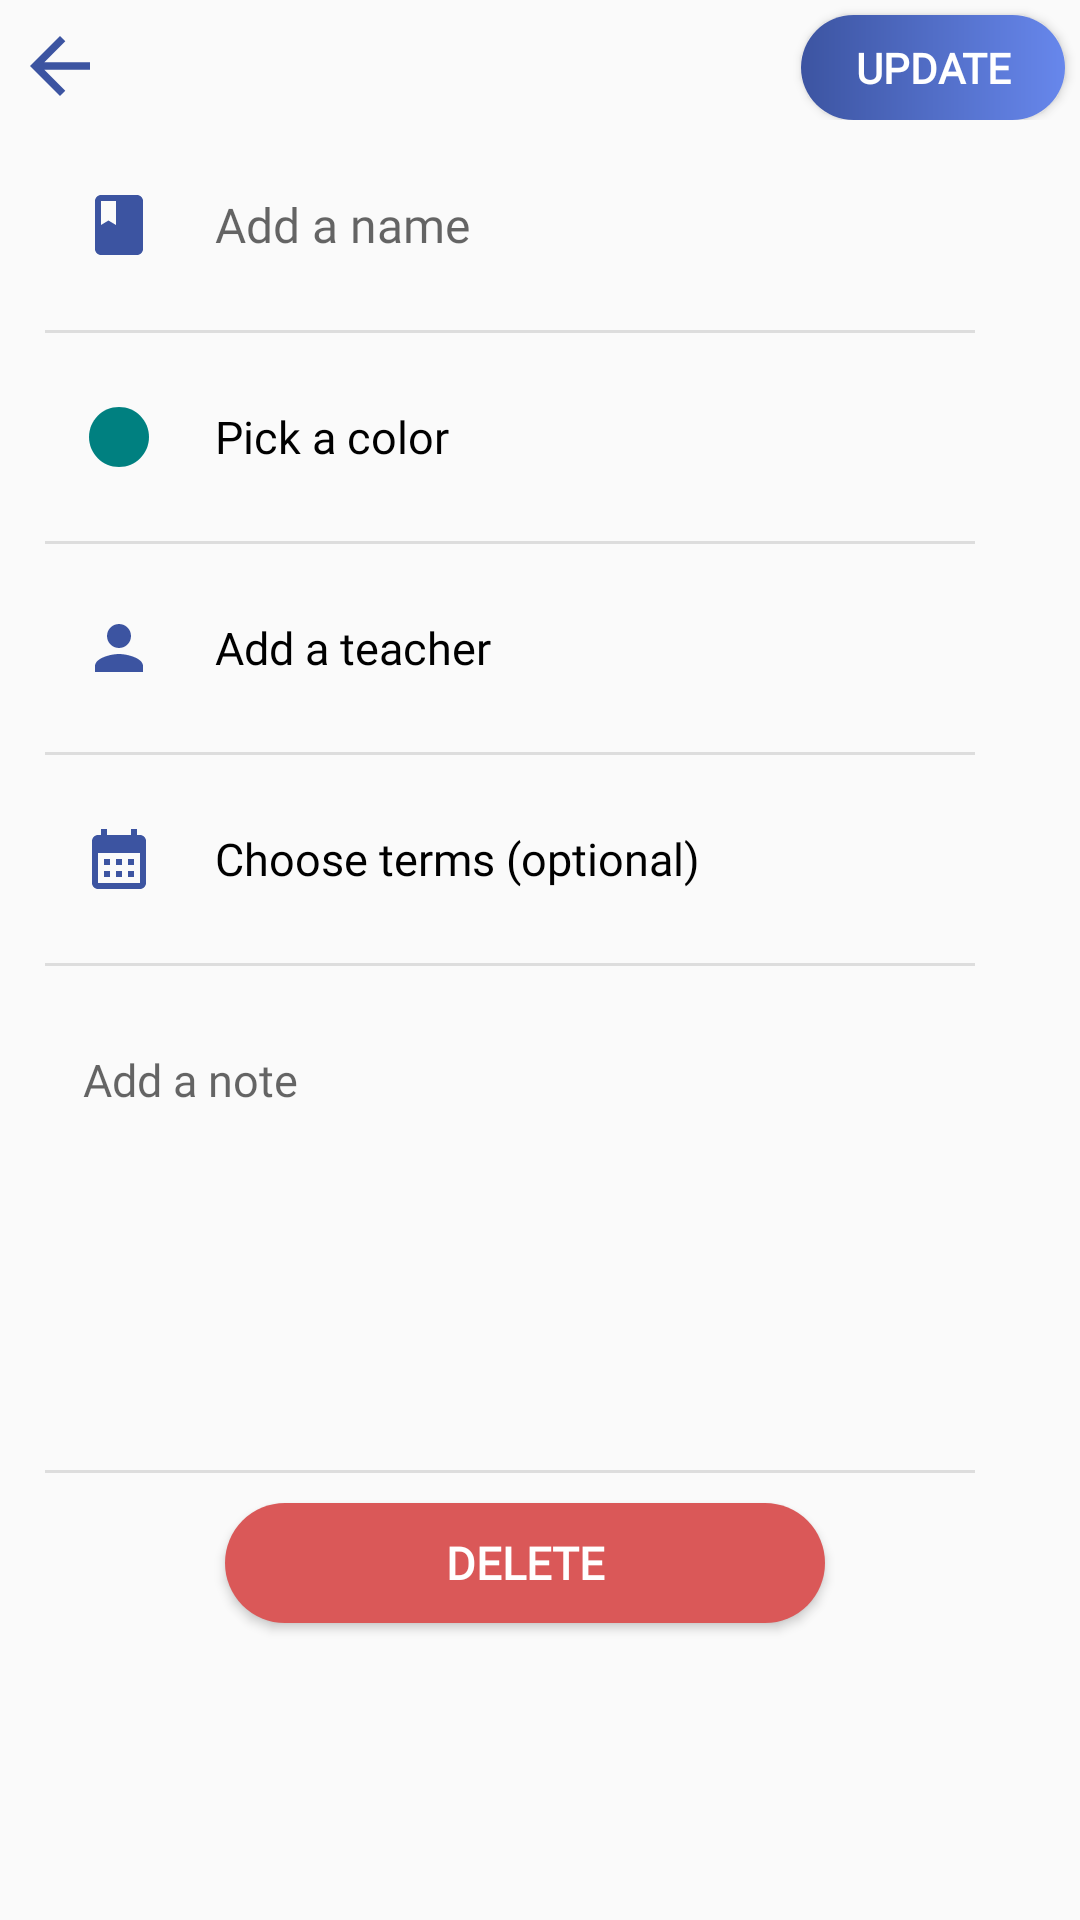

Produce the Android XML layout that renders to this screen, including the resource entries it uses.
<!-- AndroidManifest.xml: application theme Theme.AcademicPlanner -->
<!-- res/layout/activity_subjects_update.xml -->
<?xml version="1.0" encoding="utf-8"?>
<LinearLayout xmlns:android="http://schemas.android.com/apk/res/android"
    xmlns:tools="http://schemas.android.com/tools"
    android:layout_width="match_parent"
    android:layout_height="match_parent"
    tools:context=".SubjectsUpdate"
    android:orientation="vertical">

    <FrameLayout
        android:layout_width="match_parent"
        android:layout_height="wrap_content">

        <Button
            android:id="@+id/back_button"
            android:layout_width="30dp"
            android:layout_height="30dp"
            android:layout_gravity="start"
            android:layout_marginStart="5dp"
            android:layout_marginTop="7dp"
            android:background="@drawable/arrow_back"
            tools:ignore="TouchTargetSizeCheck,SpeakableTextPresentCheck" />

        <Button
            android:id="@+id/update_button"
            android:layout_width="wrap_content"
            android:layout_height="35dp"
            android:layout_gravity="end"
            android:layout_marginTop="5dp"
            android:layout_marginEnd="5dp"
            android:background="@drawable/design_button"
            android:fontFamily="@font/dm_sans_bold"
            android:text="Update"
            android:textColor="#FFFFFF"
            android:textSize="14dp"
            android:textStyle="bold"
            tools:ignore="TouchTargetSizeCheck,TextSizeCheck" />
    </FrameLayout>

    <EditText
        android:id="@+id/name_input2"
        android:layout_width="358dp"
        android:layout_height="50dp"
        android:layout_marginStart="15dp"
        android:layout_marginTop="10dp"
        android:layout_marginEnd="35dp"
        android:background="@drawable/no_line_password"
        android:drawableStart="@drawable/subject"
        android:drawablePadding="20dp"
        android:fontFamily="@font/dm_sans_bold"
        android:gravity="center|start"
        android:hint="Add a name"
        android:padding="12.5dp"
        android:textColor="#1D294F"
        android:textSize="16sp"
        tools:ignore="TextSizeCheck" />

    <View
        android:layout_width="match_parent"
        android:layout_height="1dp"
        android:layout_marginStart="15dp"
        android:layout_marginTop="10dp"
        android:layout_marginEnd="35dp"
        android:background="#DDDDDD" />

    <TextView
        android:id="@+id/color_picker2"
        android:layout_width="375dp"
        android:layout_height="wrap_content"
        android:layout_marginStart="15dp"
        android:layout_marginTop="10dp"
        android:layout_marginEnd="35dp"
        android:gravity="center|start"
        android:background="@drawable/no_line_password"
        android:drawableStart="@drawable/circle"
        android:drawablePadding="20dp"
        android:fontFamily="@font/dm_sans"
        android:text="Pick a color"
        android:padding="12.5dp"
        android:textColor="#000"
        android:textSize="15sp"
        tools:ignore="TextSizeCheck" />

    <View
        android:layout_width="match_parent"
        android:layout_height="1dp"
        android:layout_marginStart="15dp"
        android:layout_marginTop="10dp"
        android:layout_marginEnd="35dp"
        android:background="#DDDDDD" />

    <TextView
        android:id="@+id/teacher_picker2"
        android:layout_width="375dp"
        android:layout_height="wrap_content"
        android:layout_marginStart="15dp"
        android:layout_marginTop="10dp"
        android:layout_marginEnd="35dp"
        android:gravity="center|start"
        android:background="@drawable/no_line_password"
        android:drawableStart="@drawable/teacher"
        android:drawablePadding="20dp"
        android:fontFamily="@font/dm_sans"
        android:text="Add a teacher"
        android:padding="12.5dp"
        android:textColor="#000"
        android:textSize="15sp"
        tools:ignore="TextSizeCheck" />

    <View
        android:layout_width="match_parent"
        android:layout_height="1dp"
        android:layout_marginStart="15dp"
        android:layout_marginTop="10dp"
        android:layout_marginEnd="35dp"
        android:background="#DDDDDD" />


    <TextView
        android:id="@+id/terms_picker2"
        android:layout_width="375dp"
        android:layout_height="wrap_content"
        android:layout_marginStart="15dp"
        android:layout_marginTop="10dp"
        android:layout_marginEnd="35dp"
        android:gravity="center|start"
        android:background="@drawable/no_line_password"
        android:drawableStart="@drawable/terms"
        android:drawablePadding="20dp"
        android:fontFamily="@font/dm_sans"
        android:text="Choose terms (optional)"
        android:padding="12.5dp"
        android:textColor="#000"
        android:textSize="15sp"
        tools:ignore="TextSizeCheck" />

    <View
        android:layout_width="match_parent"
        android:layout_height="1dp"
        android:layout_marginStart="15dp"
        android:layout_marginTop="10dp"
        android:layout_marginEnd="35dp"
        android:background="#DDDDDD" />

    <EditText
        android:id="@+id/note_input2"
        android:layout_width="361dp"
        android:layout_height="133dp"
        android:layout_marginStart="15dp"
        android:layout_marginTop="15dp"
        android:layout_marginEnd="35dp"
        android:background="@drawable/no_line_password"
        android:drawablePadding="20dp"
        android:fontFamily="@font/dm_sans"
        android:gravity="start"
        android:hint="Add a note"
        android:inputType="textMultiLine"
        android:maxLength="100"
        android:minHeight="48dp"
        android:padding="12.5dp"
        android:textColor="#1D294F"
        android:textSize="15sp"
        tools:ignore="TextSizeCheck" />

    <View
        android:layout_width="match_parent"
        android:layout_height="1dp"
        android:layout_marginStart="15dp"
        android:layout_marginTop="20dp"
        android:layout_marginEnd="35dp"
        android:background="#DDDDDD" />

    <Button
        android:id="@+id/delete_button"
        android:layout_width="200dp"
        android:layout_height="40dp"
        android:layout_gravity="center"
        android:layout_marginTop="10dp"
        android:layout_marginEnd="5dp"
        android:background="@drawable/delete_button"
        android:fontFamily="@font/dm_sans_bold"
        android:text="DELETE"
        android:textColor="#FFFFFF"
        android:textSize="15sp"
        android:textStyle="bold"
        tools:ignore="TouchTargetSizeCheck,TextSizeCheck" />
</LinearLayout>
<!-- resources referenced by this layout -->
<resources>
  <!-- drawable arrow_back (drawable) -->
  <vector xmlns:android="http://schemas.android.com/apk/res/android" android:autoMirrored="true" android:height="24dp" android:tint="#3C54A1" android:viewportHeight="24" android:viewportWidth="24" android:width="24dp">
        
      <path android:fillColor="@android:color/white" android:pathData="M20,11H7.83l5.59,-5.59L12,4l-8,8 8,8 1.41,-1.41L7.83,13H20v-2z"/>
      
  </vector>
  <!-- drawable circle (drawable) -->
  <vector xmlns:android="http://schemas.android.com/apk/res/android" android:height="24dp" android:tint="#008080" android:viewportHeight="24" android:viewportWidth="24" android:width="24dp">
  
      <path android:fillColor="@android:color/white" android:pathData="M12,2C6.47,2 2,6.47 2,12s4.47,10 10,10 10,-4.47 10,-10S17.53,2 12,2z"/>
  
  </vector>
  <!-- drawable delete_button (drawable) -->
  <?xml version="1.0" encoding="UTF-8"?>
  <shape xmlns:android="http://schemas.android.com/apk/res/android">
      <gradient
          android:startColor="#DA5858"
          android:endColor="#DA5858" />
      <corners android:radius="50dp"/>
  </shape>
  <!-- drawable design_button (drawable) -->
  <?xml version="1.0" encoding="UTF-8"?>
  <shape xmlns:android="http://schemas.android.com/apk/res/android">
      <gradient
          android:startColor="#3C54A1"
          android:endColor="#6787EC" />
      <corners android:radius="50dp"/>
  </shape>
  <!-- drawable subject (drawable) -->
  <vector xmlns:android="http://schemas.android.com/apk/res/android" android:height="24dp" android:tint="#3C54A1" android:viewportHeight="24" android:viewportWidth="24" android:width="24dp">
  
      <path android:fillColor="@android:color/white" android:pathData="M18,2H6c-1.1,0 -2,0.9 -2,2v16c0,1.1 0.9,2 2,2h12c1.1,0 2,-0.9 2,-2V4c0,-1.1 -0.9,-2 -2,-2zM6,4h5v8l-2.5,-1.5L6,12V4z"/>
  
  </vector>
  <!-- drawable teacher (drawable) -->
  <vector xmlns:android="http://schemas.android.com/apk/res/android" android:height="24dp" android:tint="#3C54A1" android:viewportHeight="24" android:viewportWidth="24" android:width="24dp">
  
      <path android:fillColor="@android:color/white" android:pathData="M12,12c2.21,0 4,-1.79 4,-4s-1.79,-4 -4,-4 -4,1.79 -4,4 1.79,4 4,4zM12,14c-2.67,0 -8,1.34 -8,4v2h16v-2c0,-2.66 -5.33,-4 -8,-4z"/>
  
  </vector>
  <!-- drawable terms (drawable) -->
  <vector xmlns:android="http://schemas.android.com/apk/res/android" android:height="24dp" android:tint="#3C54A1" android:viewportHeight="24" android:viewportWidth="24" android:width="24dp">
        
      <path android:fillColor="@android:color/white" android:pathData="M19,4h-1V2h-2v2H8V2H6v2H5C3.89,4 3.01,4.9 3.01,6L3,20c0,1.1 0.89,2 2,2h14c1.1,0 2,-0.9 2,-2V6C21,4.9 20.1,4 19,4zM19,20H5V10h14V20zM9,14H7v-2h2V14zM13,14h-2v-2h2V14zM17,14h-2v-2h2V14zM9,18H7v-2h2V18zM13,18h-2v-2h2V18zM17,18h-2v-2h2V18z"/>
      
  </vector>
  <style name="Theme.AcademicPlanner" parent="Base.Theme.AcademicPlanner">
          <item name="toolbarStyle">@style/Widget.MyApp.Toolbar</item>
      </style>
  <style name="Base.Theme.AcademicPlanner" parent="Theme.AppCompat.Light.NoActionBar">
          
          
      </style>
  <style name="Widget.MyApp.Toolbar" parent="Widget.AppCompat.Toolbar">
          <item name="titleTextAppearance">@style/CustomToolbarTextAppearance</item>
      </style>
  <style name="CustomToolbarTextAppearance" parent="TextAppearance.Widget.AppCompat.Toolbar.Title">
          <item name="android:fontFamily">@font/dm_sans_bold</item>
          <item name="android:textSize">20sp</item>
      </style>
</resources>
